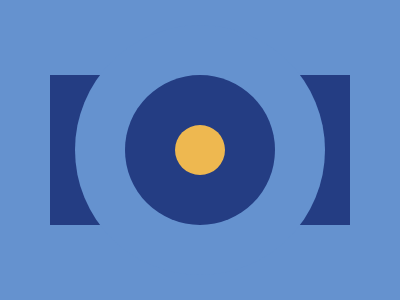

Recreate this image using only HTML and CSS.

<p a><p>
    <style>
    *{
      background-color:#6592CF;
    }
    body{
      background-color:#243D83;
      margin:75 50
    }
    p{
      position:fixed;
      width:50;
      height:50;
      border-radius:50%;
      margin:50 125;
      background-color:#EEB850;
    }
      [a]{
        width:150;
        height:150;
        margin:0 75;
        background-color:#243D83;
        box-shadow: 0 0 0 50px #6592CF
      }
    
  </style>